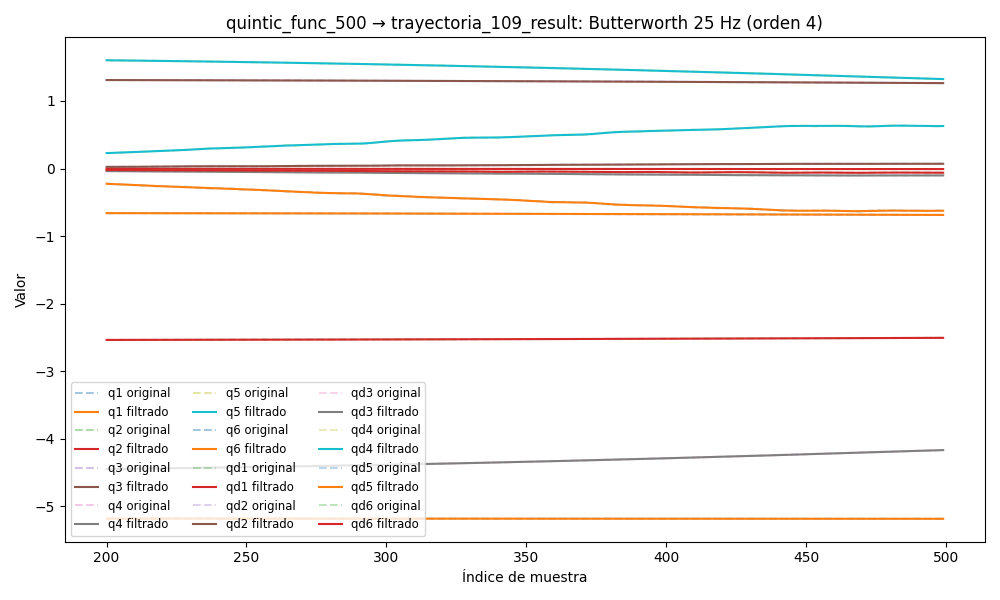

Source data for this figure (header and first rows):
timestamp, q1, q2, q3, q4, q5, q6, qd1, qd2, qd3, qd4, qd5, qd6, tau1, tau2, tau3, tau4, tau5, tau6
1749042187, -5.18, -2.54, 1.315, -4.479, 1.634, -0.6563, -0.05072, -0.001316, -0.002434, -0.009722, 0.03701, -0.0234, -0.2227, 0.3925, -0.568, -0.271, 0.285, -0.1449
1749042187, -5.18, -2.54, 1.315, -4.479, 1.634, -0.6563, -0.0479, -0.001192, -0.002328, -0.008619, 0.03491, -0.02229, -0.2122, 0.3972, -0.5658, -0.2504, 0.2749, -0.127
1749042187, -5.18, -2.54, 1.315, -4.479, 1.634, -0.6564, -0.04511, -0.00107, -0.002223, -0.007536, 0.03284, -0.02117, -0.1985, 0.4294, -0.5546, -0.2582, 0.2801, -0.1345
1749042187, -5.18, -2.54, 1.315, -4.479, 1.634, -0.6564, -0.04237, -0.000955, -0.002119, -0.006493, 0.03081, -0.02004, -0.2098, 0.3782, -0.5747, -0.2531, 0.2866, -0.1201
1749042187, -5.18, -2.54, 1.315, -4.479, 1.634, -0.6564, -0.03968, -0.0008478, -0.002017, -0.005506, 0.02883, -0.0189, -0.2134, 0.3833, -0.5778, -0.2401, 0.2739, -0.122
1749042187, -5.18, -2.54, 1.315, -4.479, 1.634, -0.6565, -0.03703, -0.0007507, -0.001916, -0.004592, 0.02689, -0.01772, -0.2126, 0.4018, -0.5695, -0.2439, 0.2765, -0.1173
1749042187, -5.18, -2.54, 1.315, -4.479, 1.634, -0.6565, -0.03444, -0.0006651, -0.001818, -0.003762, 0.025, -0.01651, -0.2006, 0.3938, -0.5643, -0.2375, 0.2769, -0.1102
1749042187, -5.18, -2.54, 1.315, -4.479, 1.634, -0.6565, -0.03191, -0.0005915, -0.001722, -0.003027, 0.02316, -0.01527, -0.2164, 0.4014, -0.5561, -0.2258, 0.2666, -0.1126
1749042187, -5.18, -2.54, 1.315, -4.479, 1.634, -0.6566, -0.02943, -0.00053, -0.001627, -0.002391, 0.02135, -0.014, -0.2109, 0.3951, -0.5504, -0.243, 0.2853, -0.1098
1749042187, -5.18, -2.54, 1.315, -4.479, 1.634, -0.6566, -0.02701, -0.0004802, -0.001536, -0.001857, 0.01957, -0.0127, -0.2244, 0.3879, -0.5544, -0.2416, 0.2648, -0.1095
1749042187, -5.18, -2.54, 1.315, -4.479, 1.634, -0.6566, -0.02465, -0.0004411, -0.001448, -0.001423, 0.01783, -0.0114, -0.201, 0.3918, -0.5697, -0.2246, 0.2706, -0.1004
1749042187, -5.18, -2.54, 1.315, -4.479, 1.634, -0.6566, -0.02233, -0.0004112, -0.001363, -0.001082, 0.01612, -0.0101, -0.2277, 0.4168, -0.5569, -0.2322, 0.2797, -0.1142
1749042187, -5.18, -2.54, 1.315, -4.479, 1.634, -0.6567, -0.02006, -0.0003891, -0.001283, -0.0008262, 0.01443, -0.008812, -0.2181, 0.3974, -0.55, -0.2195, 0.252, -0.1179
1749042187, -5.18, -2.54, 1.315, -4.479, 1.634, -0.6567, -0.01783, -0.0003731, -0.001207, -0.0006454, 0.01278, -0.007566, -0.2345, 0.413, -0.5697, -0.2503, 0.2756, -0.1139
1749042187, -5.181, -2.54, 1.315, -4.479, 1.634, -0.6567, -0.01563, -0.0003615, -0.001136, -0.0005272, 0.01117, -0.006377, -0.2246, 0.4014, -0.5693, -0.2246, 0.2791, -0.08942
1749042187, -5.181, -2.54, 1.315, -4.479, 1.634, -0.6567, -0.01346, -0.0003527, -0.00107, -0.000459, 0.009608, -0.005262, -0.2148, 0.4167, -0.5553, -0.2218, 0.2556, -0.06603
1749042187, -5.181, -2.54, 1.315, -4.479, 1.634, -0.6567, -0.01133, -0.0003456, -0.001008, -0.0004286, 0.008117, -0.004236, -0.2148, 0.4167, -0.5553, -0.2218, 0.2556, -0.06603
1749042187, -5.181, -2.54, 1.315, -4.479, 1.634, -0.6567, -0.009222, -0.000339, -0.0009505, -0.0004241, 0.00671, -0.00331, -0.2265, 0.4116, -0.5494, -0.2141, 0.2363, -0.07617
1749042187, -5.181, -2.54, 1.315, -4.479, 1.634, -0.6567, -0.007167, -0.0003322, -0.0008974, -0.0004353, 0.005404, -0.002492, -0.1917, 0.4143, -0.5637, -0.2168, 0.2038, -0.07338
1749042187, -5.181, -2.54, 1.315, -4.479, 1.634, -0.6567, -0.005178, -0.0003247, -0.0008492, -0.0004533, 0.004214, -0.001786, -0.1347, 0.4076, -0.5432, -0.2053, 0.2057, -0.0409
1749042187, -5.181, -2.54, 1.315, -4.479, 1.634, -0.6567, -0.003277, -0.0003162, -0.0008068, -0.0004709, 0.003152, -0.001189, -0.1349, 0.414, -0.5685, -0.2038, 0.1886, -0.05552
1749042187, -5.181, -2.54, 1.315, -4.479, 1.634, -0.6567, -0.001489, -0.0003066, -0.0007717, -0.0004827, 0.002228, -0.0006953, -0.1246, 0.417, -0.5476, -0.2181, 0.1607, -0.03722
1749042187, -5.181, -2.54, 1.315, -4.479, 1.634, -0.6567, 0.000157, -0.000296, -0.0007459, -0.0004848, 0.001442, -0.0002947, -0.09103, 0.4347, -0.5672, -0.2027, 0.1321, -0.02487
1749042187, -5.181, -2.54, 1.315, -4.479, 1.634, -0.6567, 0.001637, -0.0002846, -0.0007315, -0.0004749, 0.0007946, 2.4680437857330662e-05, -0.1148, 0.4241, -0.5605, -0.2207, 0.1557, -0.04521
1749042188, -5.181, -2.54, 1.315, -4.479, 1.634, -0.6567, 0.002929, -0.0002726, -0.0007308, -0.0004521, 0.0002768, 0.0002765, -0.1288, 0.4286, -0.5574, -0.2143, 0.1353, -0.01035
1749042188, -5.181, -2.54, 1.315, -4.479, 1.634, -0.6567, 0.004016, -0.0002602, -0.0007454, -0.0004164, -0.0001221, 0.0004741, -0.09229, 0.4372, -0.5685, -0.2037, 0.1277, -0.0157
1749042188, -5.181, -2.54, 1.315, -4.479, 1.634, -0.6567, 0.00489, -0.0002476, -0.0007764, -0.0003693, -0.0004156, 0.0006299, -0.0967, 0.4424, -0.5574, -0.2075, 0.1217, -0.01734
1749042188, -5.181, -2.54, 1.315, -4.479, 1.634, -0.6567, 0.005548, -0.000235, -0.0008233, -0.0003128, -0.0006183, 0.0007544, -0.06543, 0.4102, -0.5546, -0.2092, 0.09012, -0.001502
1749042188, -5.181, -2.54, 1.315, -4.479, 1.634, -0.6567, 0.005996, -0.0002225, -0.0008847, -0.0002502, -0.0007443, 0.0008556, -0.0529, 0.4298, -0.5618, -0.2064, 0.08678, 0.002472
1749042188, -5.181, -2.54, 1.315, -4.479, 1.634, -0.6567, 0.006243, -0.0002103, -0.0009572, -0.0001854, -0.0008066, 0.0009391, -0.06563, 0.4228, -0.5582, -0.2142, 0.08089, 0.005902
1749042188, -5.181, -2.54, 1.315, -4.479, 1.634, -0.6567, 0.006306, -0.0001984, -0.001036, -0.000123, -0.0008155, 0.001008, -0.05664, 0.4135, -0.5763, -0.2116, 0.0898, 0.0009085
1749042188, -5.181, -2.54, 1.315, -4.479, 1.634, -0.6567, 0.006205, -0.000187, -0.001116, -6.828363992504756e-05, -0.0007796, 0.001063, -0.0458, 0.3979, -0.5533, -0.2155, 0.05345, 0.006269
1749042188, -5.181, -2.54, 1.315, -4.479, 1.634, -0.6567, 0.005965, -0.0001763, -0.001189, -2.6606555525676606e-05, -0.000705, 0.001105, -0.04431, 0.433, -0.5588, -0.2129, 0.04379, 0.01709
1749042188, -5.18, -2.54, 1.315, -4.479, 1.634, -0.6567, 0.005611, -0.0001663, -0.00125, -3.405918530837232e-06, -0.0005969, 0.001132, -0.03611, 0.4138, -0.5544, -0.2272, 0.04991, -0.01698
1749042188, -5.18, -2.54, 1.315, -4.479, 1.634, -0.6567, 0.00517, -0.0001574, -0.001291, -3.543461018123197e-06, -0.0004603, 0.001144, -0.05395, 0.3951, -0.5402, -0.2208, 0.06651, -0.005728
1749042188, -5.18, -2.54, 1.315, -4.479, 1.634, -0.6567, 0.004667, -0.0001496, -0.001309, -3.077987136443064e-05, -0.0003013, 0.001139, -0.04578, 0.4029, -0.539, -0.2166, 0.04875, 0.01446
1749042188, -5.18, -2.54, 1.315, -4.479, 1.634, -0.6567, 0.004129, -0.0001433, -0.0013, -8.713034933012101e-05, -0.0001289, 0.001119, -0.04488, 0.4184, -0.5328, -0.2324, 0.05915, 0.01351
1749042188, -5.18, -2.54, 1.315, -4.479, 1.634, -0.6567, 0.00358, -0.0001385, -0.001263, -0.0001722, 4.437464473848518e-05, 0.001082, -0.04297, 0.4013, -0.5337, -0.2453, 0.05312, 0.005426
1749042188, -5.18, -2.54, 1.315, -4.479, 1.634, -0.6567, 0.00304, -0.0001356, -0.0012, -0.0002825, 0.0002014, 0.001031, -0.04484, 0.4248, -0.5425, -0.2503, 0.06751, -0.01784
1749042188, -5.18, -2.54, 1.315, -4.479, 1.634, -0.6567, 0.002529, -0.0001346, -0.001113, -0.000411, 0.0003201, 0.0009683, -0.04828, 0.3998, -0.5282, -0.2632, 0.06202, -0.0118
1749042188, -5.18, -2.54, 1.315, -4.479, 1.634, -0.6567, 0.00206, -0.0001357, -0.001009, -0.0005467, 0.0003744, 0.0008949, -0.02424, 0.3973, -0.509, -0.2606, 0.05912, -0.009415
1749042188, -5.18, -2.54, 1.315, -4.479, 1.634, -0.6567, 0.001645, -0.0001389, -0.000893, -0.0006747, 0.0003349, 0.0008135, -0.01951, 0.4016, -0.5401, -0.2726, 0.0352, -0.009826
1749042188, -5.18, -2.54, 1.315, -4.479, 1.634, -0.6567, 0.001289, -0.0001441, -0.0007741, -0.0007764, 0.0001709, 0.0007262, -0.05481, 0.3927, -0.5107, -0.2633, 0.05487, -0.002875
1749042188, -5.18, -2.54, 1.315, -4.479, 1.634, -0.6567, 0.0009954, -0.0001512, -0.0006599, -0.0008304, -0.0001466, 0.000635, -0.0303, 0.3838, -0.5178, -0.2715, 0.04378, -0.02327
1749042188, -5.18, -2.54, 1.315, -4.479, 1.634, -0.6567, 0.0007629, -0.00016, -0.0005588, -0.0008137, -0.0006425, 0.0005418, -0.03917, 0.3841, -0.5339, -0.2608, 0.03345, -0.02142
1749042188, -5.18, -2.54, 1.315, -4.479, 1.634, -0.6567, 0.0005874, -0.0001699, -0.0004785, -0.0007031, -0.001334, 0.0004481, -0.02821, 0.4062, -0.5157, -0.2529, 0.01191, -0.04031
1749042188, -5.18, -2.54, 1.315, -4.479, 1.634, -0.6567, 0.0004622, -0.0001805, -0.0004257, -0.0004772, -0.002229, 0.0003555, -0.0545, 0.4103, -0.5399, -0.2347, -0.001601, -0.02678
1749042188, -5.18, -2.54, 1.315, -4.479, 1.634, -0.6567, 0.0003792, -0.0001912, -0.000406, -0.0001185, -0.003322, 0.0002656, -0.04048, 0.4012, -0.5334, -0.2257, -0.003799, -0.02368
1749042188, -5.18, -2.54, 1.315, -4.479, 1.634, -0.6567, 0.0003293, -0.0002014, -0.0004233, 0.0003843, -0.004594, 0.0001802, -0.04145, 0.4118, -0.539, -0.2182, -0.02209, -0.03759
1749042188, -5.18, -2.54, 1.315, -4.479, 1.634, -0.6567, 0.0003033, -0.0002102, -0.0004795, 0.001035, -0.006013, 0.0001013, -0.04148, 0.4308, -0.5487, -0.1871, -0.01842, -0.01572
1749042188, -5.18, -2.54, 1.315, -4.479, 1.634, -0.6567, 0.0002923, -0.0002171, -0.0005747, 0.001828, -0.007535, 3.123711210978583e-05, -0.0652, 0.4081, -0.5483, -0.1804, -0.04299, -0.05181
1749042188, -5.18, -2.54, 1.315, -4.479, 1.634, -0.6567, 0.0002887, -0.0002215, -0.0007071, 0.00275, -0.009106, -2.7825697265642463e-05, -0.05091, 0.4056, -0.5544, -0.1466, -0.05282, -0.04559
1749042188, -5.18, -2.54, 1.315, -4.479, 1.634, -0.6567, 0.0002859, -0.0002232, -0.0008729, 0.003777, -0.01066, -7.367629361808283e-05, -0.09247, 0.4265, -0.5713, -0.1416, -0.08261, -0.0458
1749042188, -5.18, -2.54, 1.315, -4.479, 1.634, -0.6567, 0.0002789, -0.0002218, -0.001067, 0.004878, -0.01215, -0.0001046, -0.09391, 0.4351, -0.5547, -0.1196, -0.08251, -0.04761
1749042188, -5.18, -2.54, 1.315, -4.479, 1.634, -0.6567, 0.0002644, -0.0002174, -0.001284, 0.00602, -0.01351, -0.0001196, -0.07237, 0.4175, -0.5675, -0.1119, -0.09623, -0.06483
1749042188, -5.18, -2.54, 1.315, -4.479, 1.634, -0.6567, 0.0002405, -0.0002103, -0.001517, 0.007167, -0.01469, -0.000119, -0.06247, 0.4223, -0.5469, -0.0741, -0.08663, -0.05222
1749042188, -5.18, -2.54, 1.315, -4.479, 1.634, -0.6567, 0.0002068, -0.000201, -0.00176, 0.008285, -0.01565, -0.0001043, -0.092, 0.4059, -0.5518, -0.08188, -0.0763, -0.07084
1749042188, -5.18, -2.54, 1.315, -4.479, 1.634, -0.6567, 0.0001639, -0.0001901, -0.002009, 0.009348, -0.01639, -7.887697809428687e-05, -0.09591, 0.4308, -0.5552, -0.08967, -0.08091, -0.07293
1749042188, -5.18, -2.54, 1.315, -4.479, 1.634, -0.6567, 0.0001131, -0.0001784, -0.002258, 0.01034, -0.01689, -4.7676702481100005e-05, -0.09021, 0.4614, -0.5621, -0.09515, -0.07324, -0.08168
1749042188, -5.18, -2.54, 1.315, -4.479, 1.634, -0.6567, 5.6674264448690546e-05, -0.0001667, -0.002507, 0.01125, -0.01718, -1.7491159766953172e-05, -0.1108, 0.4482, -0.5731, -0.0939, -0.07732, -0.07851
... 4,344 more rows
